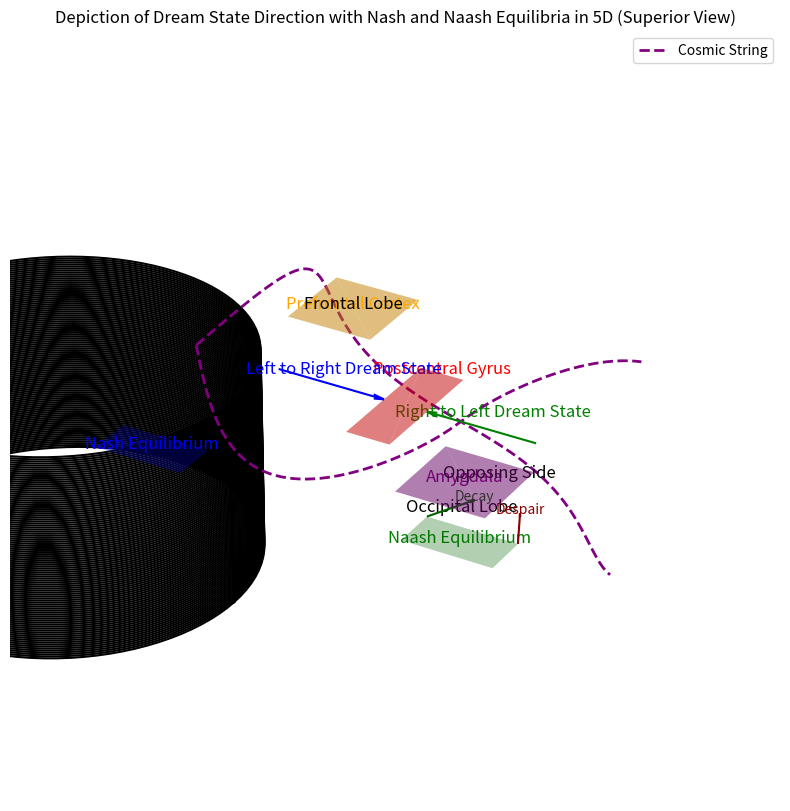

The matplotlib source for this figure:
import matplotlib.pyplot as plt
import numpy as np

# Create the figure
fig = plt.figure(figsize=(14, 10))
ax = fig.add_subplot(111, projection='3d')

# Define brain outline in 3D
theta = np.linspace(0, 2 * np.pi, 100)
x = 0.4 * np.cos(theta)
y = 0.4 * np.sin(theta)
z = np.linspace(-0.3, 0.3, 100)

# Draw the brain outline
for zi in z:
    ax.plot(x, y, zi, color='black')

# Highlight the postcentral gyrus area
postcentral_x = [0.45, 0.45, 0.55, 0.55]
postcentral_y = [0.35, 0.65, 0.65, 0.35]
postcentral_z = [0, 0, 0, 0]
ax.plot_trisurf(postcentral_x, postcentral_y, postcentral_z, color='red', alpha=0.5)
ax.text(0.5, 0.65, 0, 'Postcentral Gyrus', color='red', fontsize=12, ha='center')

# Highlight the Prefrontal Cortex
prefrontal_x = [0.1, 0.1, 0.3, 0.3]
prefrontal_y = [0.7, 0.9, 0.9, 0.7]
prefrontal_z = [0, 0, 0, 0]
ax.plot_trisurf(prefrontal_x, prefrontal_y, prefrontal_z, color='orange', alpha=0.5)
ax.text(0.2, 0.8, 0, 'Prefrontal Cortex', color='orange', fontsize=12, ha='center')

# Highlight the Amygdala
amygdala_x = [0.65, 0.65, 0.85, 0.85]
amygdala_y = [0.2, 0.4, 0.4, 0.2]
amygdala_z = [0, 0, 0, 0]
ax.plot_trisurf(amygdala_x, amygdala_y, amygdala_z, color='purple', alpha=0.5)
ax.text(0.75, 0.3, 0, 'Amygdala', color='purple', fontsize=12, ha='center')

# Add arrows for left to right dreaming
ax.quiver(0.2, 0.5, 0, 0.25, 0, 0, color='blue', arrow_length_ratio=0.1)
ax.text(0.325, 0.55, 0, 'Left to Right Dream State', color='blue', fontsize=12, ha='center')

# Add arrows for right to left dreaming
ax.quiver(0.8, 0.5, 0, -0.25, 0, 0, color='green', arrow_length_ratio=0.1)
ax.text(0.675, 0.55, 0, 'Right to Left Dream State', color='green', fontsize=12, ha='center')

# Label the opposing side
ax.text(0.8, 0.35, 0, 'Opposing Side', color='black', fontsize=12, ha='center')

# Label the frontal lobe (anterior part)
ax.text(0.2, 0.8, 0, 'Frontal Lobe', color='black', fontsize=12, ha='center')

# Label the occipital lobe (posterior part)
ax.text(0.8, 0.2, 0, 'Occipital Lobe', color='black', fontsize=12, ha='center')

# Add Nash Equilibrium (using color for 4th dimension)
nash_x = [0.05, 0.05, 0.25, 0.25]
nash_y = [0.05, 0.15, 0.15, 0.05]
nash_z = [0, 0, 0, 0]
ax.plot_trisurf(nash_x, nash_y, nash_z, color='blue', alpha=0.3)
ax.text(0.15, 0.1, 0, 'Nash Equilibrium', color='blue', fontsize=12, ha='center')

# Add Naash Equilibrium (using color for 4th dimension and shapes for 5th dimension)
naash_x = [0.75, 0.75, 0.95, 0.95]
naash_y = [0.05, 0.15, 0.15, 0.05]
naash_z = [0, 0, 0, 0]
ax.plot_trisurf(naash_x, naash_y, naash_z, color='green', alpha=0.3)
ax.text(0.85, 0.1, 0, 'Naash Equilibrium', color='green', fontsize=12, ha='center')

# Adding decay and despair factors to Naash Equilibrium
ax.quiver(0.75, 0.15, 0, 0.05, 0.1, 0, color='darkgreen', arrow_length_ratio=0.1)
ax.text(0.8, 0.25, 0, 'Decay', color='darkgreen', fontsize=10, ha='center')

ax.quiver(0.95, 0.15, 0, -0.05, 0.1, 0, color='darkred', arrow_length_ratio=0.1)
ax.text(0.9, 0.25, 0, 'Despair', color='darkred', fontsize=10, ha='center')

# Adding cosmic strings to represent the Gott Time Machine Metric
cosmic_string_x = np.linspace(0, 1, 100)
cosmic_string_y = 0.5 + 0.1 * np.sin(10 * cosmic_string_x)
cosmic_string_z = 0.3 * np.sin(5 * cosmic_string_x)
ax.plot(cosmic_string_x, cosmic_string_y, cosmic_string_z, color='purple', linestyle='--', linewidth=2, label='Cosmic String')
ax.plot(cosmic_string_x, 1 - cosmic_string_y, -cosmic_string_z, color='purple', linestyle='--', linewidth=2)

# Format the plot
ax.set_xlim(0, 1)
ax.set_ylim(0, 1)
ax.set_zlim(-0.5, 0.5)
ax.set_title('Depiction of Dream State Direction with Nash and Naash Equilibria in 5D (Superior View)')
ax.axis('off')
ax.legend()

plt.show()
